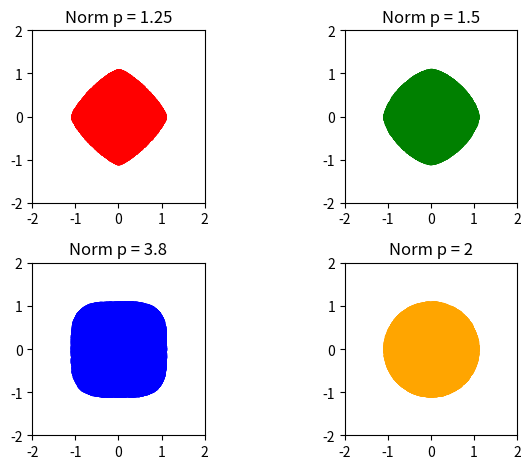

Python code for this plot:
import random
from matplotlib import pyplot as plt


def generate_points(p_norm, number_of_points):
    """
    Generate points from the p-norm unit ball
    :param p_norm: p-norm
    :param number_of_points: number of points to generate
    :return: list of points
    """
    points = []

    while len(points) < number_of_points:
        x = random.uniform(-1, 1)
        y = random.uniform(-1, 1)
        if abs(x)**p_norm + abs(y)**p_norm < 1:
            points.append((x, y))

    return points


def plot_points(points_first_norm, points_second_norm, points_third_norm, points_fourth_norm):
    """
    Plot points
    :param points_first_norm: points from the first norm
    :param points_second_norm: points from the second norm
    :param points_third_norm: points from the third norm
    :param points_fourth_norm: points from the fourth norm
    :return: None
    """

    x1 = [point[0] for point in points_first_norm]
    y1 = [point[1] for point in points_first_norm]

    x2 = [point[0] for point in points_second_norm]
    y2 = [point[1] for point in points_second_norm]

    x3 = [point[0] for point in points_third_norm]
    y3 = [point[1] for point in points_third_norm]

    x4 = [point[0] for point in points_fourth_norm]
    y4 = [point[1] for point in points_fourth_norm]

    figure, axis = plt.subplots(2, 2)

    axis[0, 0].scatter(x1, y1, color='red')
    axis[0, 0].set_title('Norm p = 1.25')

    axis[0, 1].scatter(x2, y2, color='green')
    axis[0, 1].set_title('Norm p = 1.5')

    axis[1, 0].scatter(x3, y3, color='blue')
    axis[1, 0].set_title('Norm p = 3.8')

    axis[1, 1].scatter(x4, y4, color='orange')
    axis[1, 1].set_title('Norm p = 2')

    figure.tight_layout()

    axis[0, 0].set_aspect('equal')
    axis[0, 1].set_aspect('equal')
    axis[1, 0].set_aspect('equal')
    axis[1, 1].set_aspect('equal')

    axis[0, 0].set_xticks([-2, -1, 0, 1, 2])
    axis[0, 0].set_yticks([-2, -1, 0, 1, 2])

    axis[0, 1].set_xticks([-2, -1, 0, 1, 2])
    axis[0, 1].set_yticks([-2, -1, 0, 1, 2])

    axis[1, 0].set_xticks([-2, -1, 0, 1, 2])
    axis[1, 0].set_yticks([-2, -1, 0, 1, 2])

    axis[1, 1].set_xticks([-2, -1, 0, 1, 2])
    axis[1, 1].set_yticks([-2, -1, 0, 1, 2])

    plt.show()


def main():
    norm1 = 1.25
    norm2 = 1.5
    norm3 = 3.8
    norm4 = 2

    number_of_points = 50000

    points_norm1 = generate_points(norm1, number_of_points)
    points_norm2 = generate_points(norm2, number_of_points)
    points_norm3 = generate_points(norm3, number_of_points)
    points_norm4 = generate_points(norm4, number_of_points)

    plot_points(points_norm1, points_norm2, points_norm3, points_norm4)


if __name__ == '__main__':
    main()
